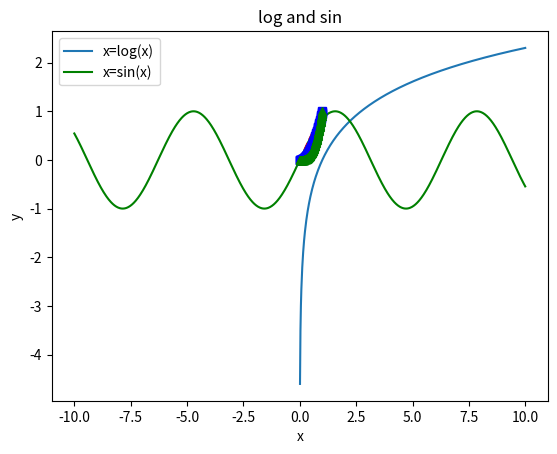
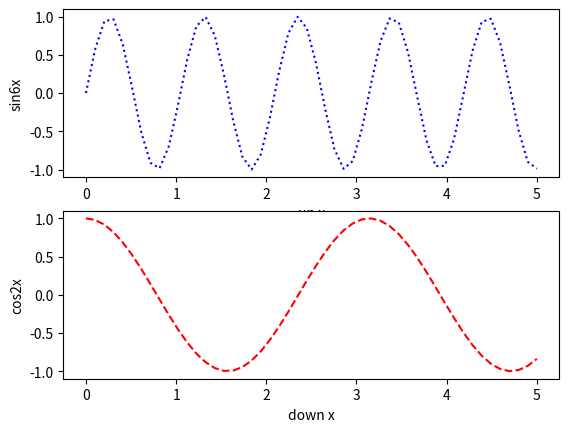

The matplotlib source for these figures, in order: (Note: this script raises an exception after producing the figures.)
# matplotlib examples from 2022 labs
import numpy as np
import matplotlib.pyplot as plt

class matplotlib_examples():

    # ================ Plot Demo ================
    def plot_demo(self):
        plt.plot([1, 2, 3, 4], [1, 4, 9, 16])
        plt.show()
        plt.plot([1, 2, 3, 4], [1, 4, 9, 16], '+')
        plt.show()

    
    # ================ Text and Annotate ================
    def text_annotate(self):
        x = np.array([1,2,3,4,5])
        plt.title('My first plot',loc = 'right')
        plt.xlabel('x')
        plt.ylabel('y')
        # customize
        plt.yscale('log') # show y scale in log
        plt.grid() # show grid
        plt.text(2,4,'something') # show text "something" at point (2,4)
        plt.annotate('see here', xy=(3, 4), xytext=(2, 2) , arrowprops = dict(facecolor='black')) # show text at (2,2) and arrow pointing at (3,4)
        # plots
        plt.plot(x**2)
        plt.plot(x,x)
        plt.plot(x)
        plt.plot(x,label='x')
        plt.plot(x, color = 'red',linestyle='--',linewidth=1, marker='*')
        plt.plot(x, 'g--')
        plt.legend() # must be declared after a plt.plot() with label = "...", or "No artists with labels found to put in legend.  Note that artists whose label start with an underscore are ignored when legend() is called with no argument."
        plt.show()


    # ================ Many lines in one command ================
    def multiple_lines(self):
        t = np.linspace(0,1,100)
        plt.plot(t, t, 'r--', t, t**2, 'bs', t, t**3, 'g^') # 3 lines
        plt.show()


    # ================ Invalid value ================
    def invalid_log(self):
        x = np.linspace(-10, 10, 1000)
        plt.plot(x, np.log(x), label = 'x=log(x)')
        plt.plot(x, np.sin(x), label = 'x=sin(x)', color = 'g')
        plt.legend()
        plt.xlabel('x')
        plt.ylabel('y')
        plt.title('log and sin')
        plt.show() # RuntimeWarning: invalid value encountered in log plt.plot(x, np.log(x), label = 'x=log(x)')


    # ================ Plot with "subplots" ================
    def subplots_example(self):
        x = np.linspace( 0, 5, 50 )
        fig, ax = plt.subplots(figsize=(10, 10)) # start a 10x10 subplot
        # plot 4 lines to ax subplot
        ax.plot(x, 'o', label='1st') 
        ax.plot(x**2, 'd', label='2nd')
        ax.plot(x**3, 'v', label='3rd')
        ax.plot(x**4, 's', label='4th')
        ax.text(10,100,'something')
        ax.grid() # add grid
        ax.legend(loc='lower left') # add a legend at low left of diagram
        plt.show()


    # ================ Multiple plots with "figure" and "subplots" ================
    def multiple_plots_1(self):
        x = np.linspace( 0, 5, 50 )
        plt.figure() # start a figure
        # first subplot
        plt.subplot(2,1,1) # 2x1 figure
        plt.plot(x, np.sin(6*x), 'b:')
        plt.ylabel('sin6x')
        plt.xlabel('up x')
        # second subplot
        plt.subplot(2,1,2)
        plt.plot(x, np.cos(2*x), 'r--')
        plt.ylabel('cos2x')
        plt.xlabel('down x')
        plt.show()

    def multiple_plots_2(self):
        plt.figure(figsize=(15,10)) 
        # first subplot
        plt.subplot(3,3,1)
        plt.plot(x)
        # second subplot
        plt.subplot(3,3,8)
        plt.plot(x**2)
        plt.show()

    def multiple_plots_3(self):
        # first figure
        plt.figure(1)
        # first subplot
        plt.subplot(211)
        plt.plot([1, 2, 3])
        # second subplot
        plt.subplot(212)
        plt.plot([4, 5, 6])
        # second figure
        plt.figure(2)
        plt.plot([4, 5, 6])
        plt.title('plot of Fig2')
        # back to 1st figure - 2nd subplot: add a title
        # MatplotlibDeprecationWarning: Adding an axes using the same arguments as a previous axes 
        # currently reuses the earlier instance.  In a future version, a new instance will always 
        # be created and returned.  Meanwhile, this warning can be suppressed, and the future behavior 
        # ensured, by passing a unique label to each axes instance. del sys.path[0]
        plt.figure(1)
        plt.subplot(212)
        plt.title('plot 212')
        plt.show()

    def multiple_plots_4(self):
        x = np.linspace( 0, 5, 50 )
        plt.figure( figsize=(20,5) )
        # 1st
        plt.subplot(2,2,1)
        plt.plot(x, np.sin( 2*np.pi*x ), 'bo' , label = 'a')
        plt.ylabel('sin')
        # 2nd
        plt.subplot(2,2,2)
        plt.plot(x, np.cos(2*np.pi*x), 'r--', label = 'b')
        plt.ylabel('cos')
        # 3rd
        plt.subplot(2,2,3)
        plt.plot(x, -np.sin(2*np.pi*x), 'mo' , label = 'c')
        plt.ylabel('-sin')
        # 4th 
        plt.subplot(2,2,4)
        plt.plot(x, -np.cos(2*np.pi*x), 'g--', label = 'd')
        plt.ylabel('-cos')
        plt.legend()
        plt.show()


    # ================ Multiple plots as arrays (axes) ================


    # ================ Call everything ================
    def call_everything(self):
        for name in dir(self):
            obj = getattr(self, name)
            if callable(obj) and name != 'call_everything' and name[:2] != '__':
                print("======================= RUN ",name,"======================= \n")
                obj()

# main
if __name__ == "__main__":
    print("More Matplotlib examples")
    x = matplotlib_examples()
    x.call_everything()